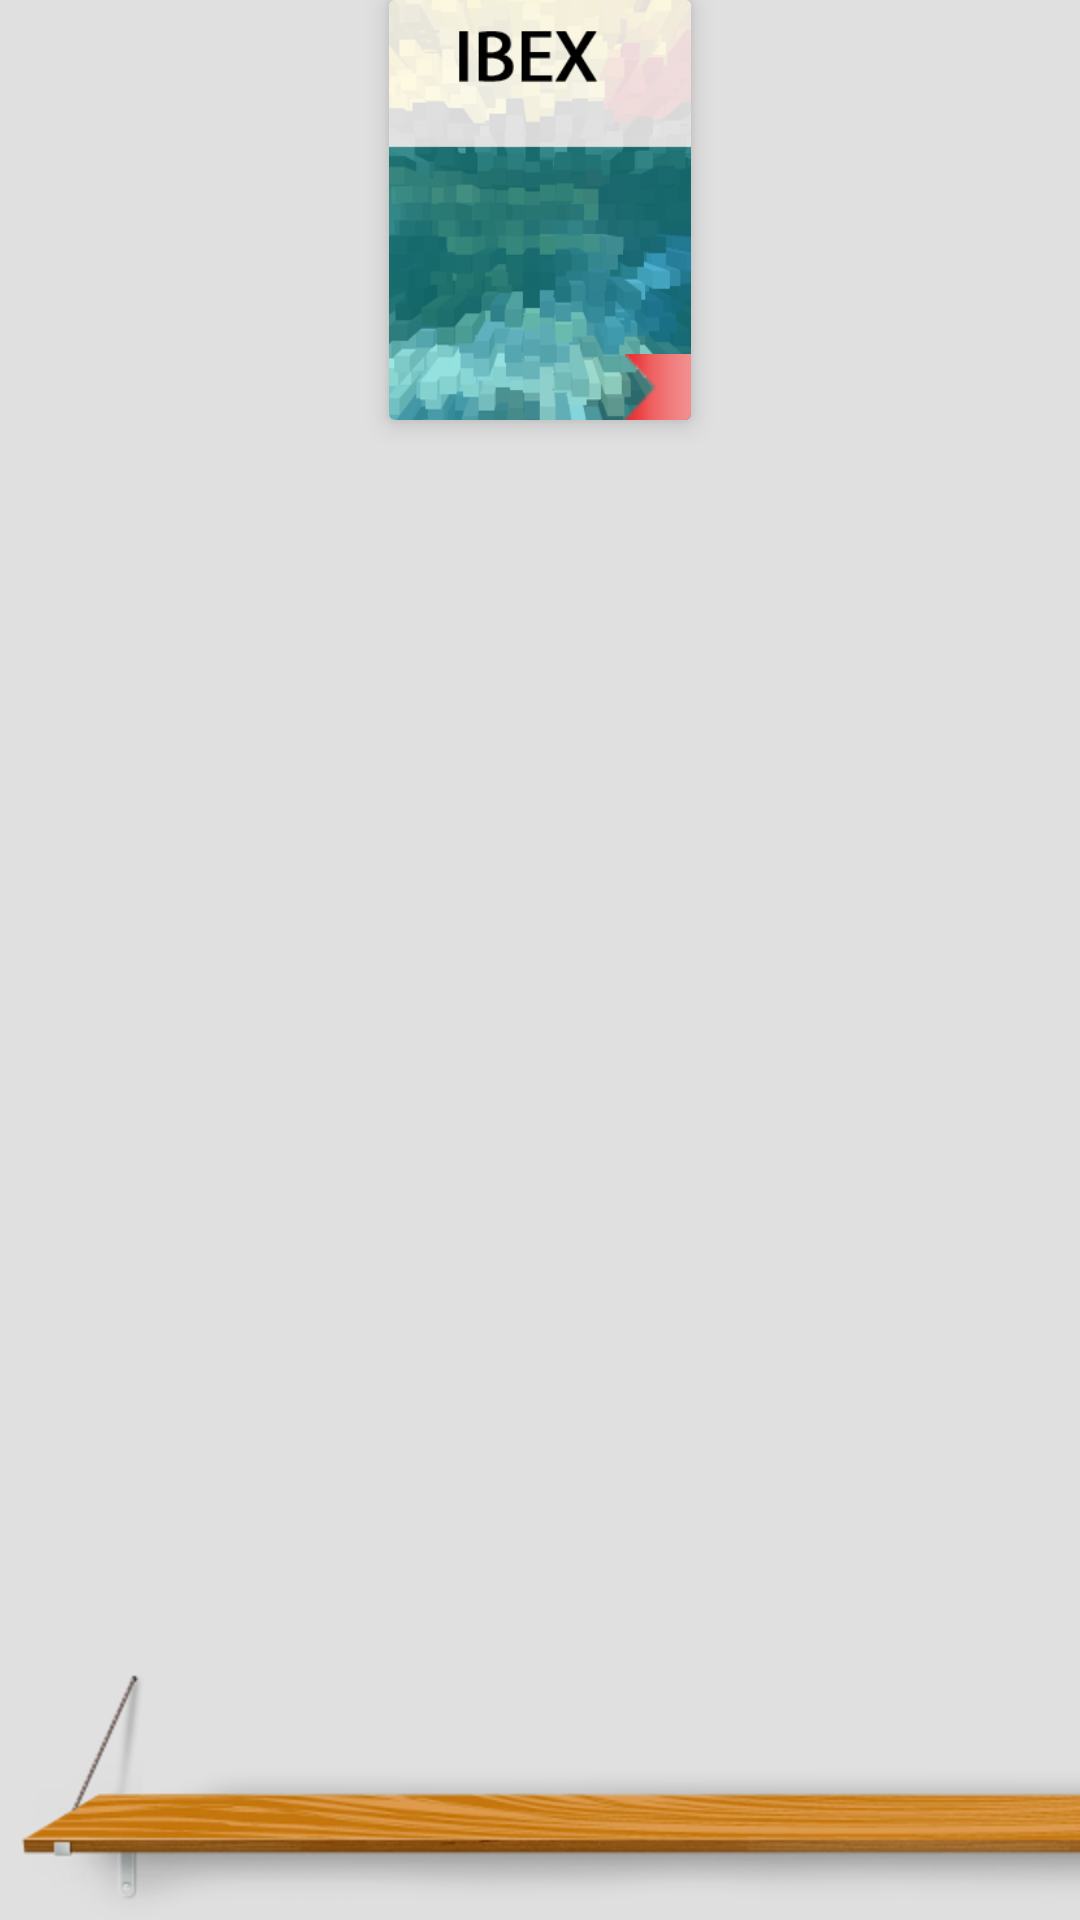

Android layout source for this screen:
<!-- AndroidManifest.xml: application theme AppBaseTheme -->
<!-- res/layout/books_itme_view.xml -->
<?xml version="1.0" encoding="utf-8"?>
<LinearLayout xmlns:android="http://schemas.android.com/apk/res/android"
              android:layout_width="wrap_content"
              android:layout_height="wrap_content"
              xmlns:app="http://schemas.android.com/apk/res-auto"
              android:foreground="?attr/selectableItemBackground"
              android:paddingLeft="10dp"
              android:paddingRight="10dp"
              android:clickable="true"
              android:background="@drawable/two_shelf_row_left"
              android:orientation="vertical">

    <TextView
        android:layout_width="wrap_content"
        android:layout_height="wrap_content"
        android:textAppearance="?android:attr/textAppearanceSmall"
        android:text="Book Title"
        android:background="@drawable/rounded_bg"
        android:id="@+id/textView"
        android:singleLine="true"
        android:ellipsize="end"
        android:textSize="10dp"
        android:shadowColor="#000"
        android:shadowDx="0"
        android:shadowDy="0"
        android:shadowRadius="2"
        android:textColor="#fff"
        android:layout_gravity="center_horizontal"
        android:layout_marginBottom="3dp"
        android:visibility="gone"/>

    <android.support.v7.widget.CardView xmlns:android="http://schemas.android.com/apk/res/android"
                                        android:layout_width="wrap_content"
                                        android:layout_height="140dp"
                                        xmlns:app="http://schemas.android.com/apk/res-auto"
                                        android:foreground="?attr/selectableItemBackground"
                                        app:cardElevation="5dp"

                                        android:layout_gravity="center"
        >

    <ImageView
        android:layout_width="match_parent"
        android:layout_height="match_parent"
        android:id="@+id/book_cover_iv"
        android:src="@drawable/default_book_cover"
        android:adjustViewBounds="true"
        android:layout_alignParentTop="true"
        android:layout_centerHorizontal="true"
        android:scaleType="centerCrop"

        android:foreground="?attr/selectableItemBackground"
        android:layout_gravity="center"/>
        <ImageButton
            android:layout_width="wrap_content"
            android:layout_height="wrap_content"
            android:id="@+id/detail_btn"
            android:layout_gravity="end|bottom"
            android:src="@drawable/ic_info"
            android:foreground="?attr/selectableItemBackground"
            android:clickable="true"
            android:background="@drawable/red_ribbon"/>


    </android.support.v7.widget.CardView>




</LinearLayout>
<!-- resources referenced by this layout -->
<resources>
  <!-- drawable default_book_cover: png bitmap (drawable-hdpi, 28637 bytes) -->
  <!-- drawable rounded_bg (drawable) -->
  <?xml version="1.0" encoding="utf-8"?>
  <shape xmlns:android="http://schemas.android.com/apk/res/android">
      <corners android:radius="6dp" />
      <solid android:color="#dd444444" />
      <padding android:bottom="3dp" android:top="3dp" android:left="4dp" android:right="4dp" />
  </shape>
  <style name="AppBaseTheme" parent="@style/Theme.AppCompat.Light.NoActionBar">
          <item name="colorPrimary">@color/primary</item>
          <item name="colorPrimaryDark">@color/primary_dark</item>
          <item name="colorAccent">@color/accent</item>
          <item name="android:windowBackground">@color/window_background</item>
     </style>
  <color name="primary">@color/md_grey_300</color>
  <color name="primary_dark">@color/md_grey_400</color>
  <color name="accent">@color/md_teal_500</color>
  <color name="window_background">@color/md_grey_300</color>
  <color name="md_grey_300">#E0E0E0</color>
  <color name="md_grey_400">#BDBDBD</color>
  <color name="md_teal_500">#009688</color>
</resources>
